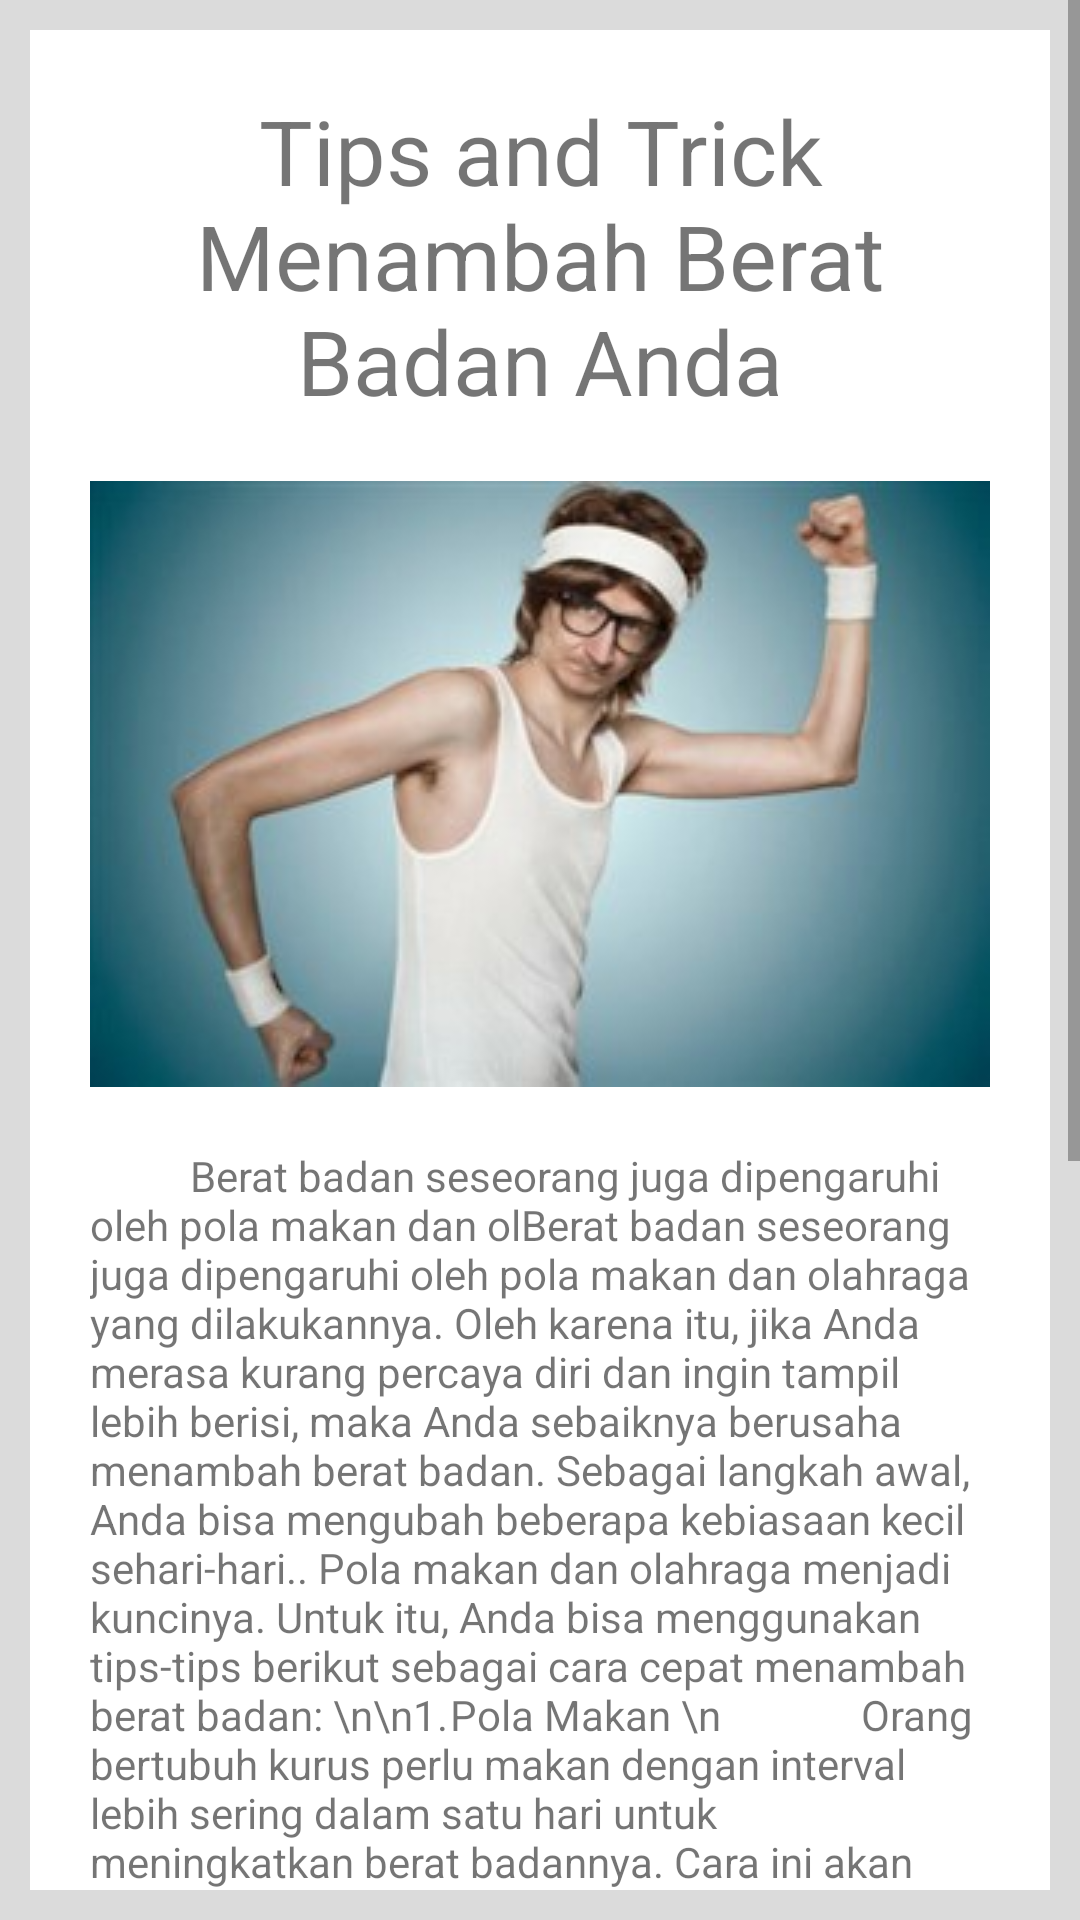

Write the Android layout XML for this screen, with the resource values it uses.
<!-- AndroidManifest.xml: activity theme AppThemeTips -->
<!-- res/layout/activity_tips_view.xml -->
<?xml version="1.0" encoding="utf-8"?>
<RelativeLayout xmlns:android="http://schemas.android.com/apk/res/android"
    android:orientation="vertical" android:layout_width="match_parent"
    android:layout_height="match_parent"
    android:background="#dbdbdb">
    <ScrollView
        android:layout_width="match_parent"
        android:layout_height="wrap_content"
        android:layout_marginBottom="10dp">
            <LinearLayout
                android:layout_width="match_parent"
                android:layout_height="wrap_content"
                android:orientation="vertical"
                android:layout_margin="10dp"
                android:background="#fff"
                android:padding="20dp">
                <TextView
                    android:layout_width="wrap_content"
                    android:layout_height="wrap_content"
                    android:text="Tips and Trick Menambah Berat Badan Anda"
                    android:textSize="30sp"
                    android:gravity="center"/>
                <ImageView
                    android:layout_width="wrap_content"
                    android:layout_height="wrap_content"
                    android:layout_marginTop="20dp"
                    android:background="@drawable/tips_foto_kurus"
                    android:layout_gravity="center"/>
                <TextView
                    android:layout_width="match_parent"
                    android:layout_height="wrap_content"
                    android:layout_marginTop="20dp"
                    android:text="          Berat badan seseorang juga dipengaruhi oleh pola makan dan olBerat badan seseorang juga dipengaruhi oleh pola makan dan olahraga yang dilakukannya. Oleh karena itu, jika Anda merasa kurang percaya diri dan ingin tampil lebih berisi, maka Anda sebaiknya berusaha menambah berat badan. Sebagai langkah awal, Anda bisa mengubah beberapa kebiasaan kecil sehari-hari..
Pola makan dan olahraga menjadi kuncinya. Untuk itu, Anda bisa menggunakan tips-tips berikut sebagai cara cepat menambah berat badan:
\n\n1.	Pola Makan
\n              Orang bertubuh kurus perlu makan dengan interval lebih sering dalam satu hari untuk meningkatkan berat badannya. Cara ini akan membantu Anda yang kesulitan menambah porsi makan. Tetapkan juga jadwal dan interval makan yang paling cocok karena kondisi fisik setiap orang berbeda. Jika sudah menemukannya, jalani secara disiplin dan teratur. Siapkan juga cemilan sehat berkalori tinggi seperti kacang-kacangan, selai kacang, buah-buahan kering, keju, dan apokat. Penuhi kebutuhan cairan tubuh dengan susu rendah lemak atau jus. Jangan lupa memberi jeda untuk minum 30 menit sebelum atau sesudah makan, karena minum saat makan justru akan membuat Anda cepat kenyang.
\n\n2.	Olahraga
\n              Olahraga sangat penting bagi Anda yang ingin meningkatkan berat badan karena otot memiliki bobot yang lebih tinggi dibandingkan lemak. Fokus pada olahraga angkat beban atau body building agar massa otot bertambah. Anda juga dapat melakukan push up, crunces, atau squat jump di rumah sambil menonton televisi di waktu senggang. Berolahraga juga membantu meningkatkan rasa lapar dan menambah nafsu makan Anda.
" />
            </LinearLayout>
    </ScrollView>
</RelativeLayout>
<!-- resources referenced by this layout -->
<resources>
  <!-- drawable tips_foto_kurus: jpg bitmap (drawable, 11259 bytes) -->
  <style name="AppThemeTips" parent="Theme.AppCompat.Light.DarkActionBar">
          
          <item name="colorPrimary">#2ecc71</item>
          <item name="colorPrimaryDark">@color/colorPrimaryDark</item>
          <item name="colorAccent">#2ecc71</item>
      </style>
  <color name="colorPrimaryDark">#303F9F</color>
</resources>
